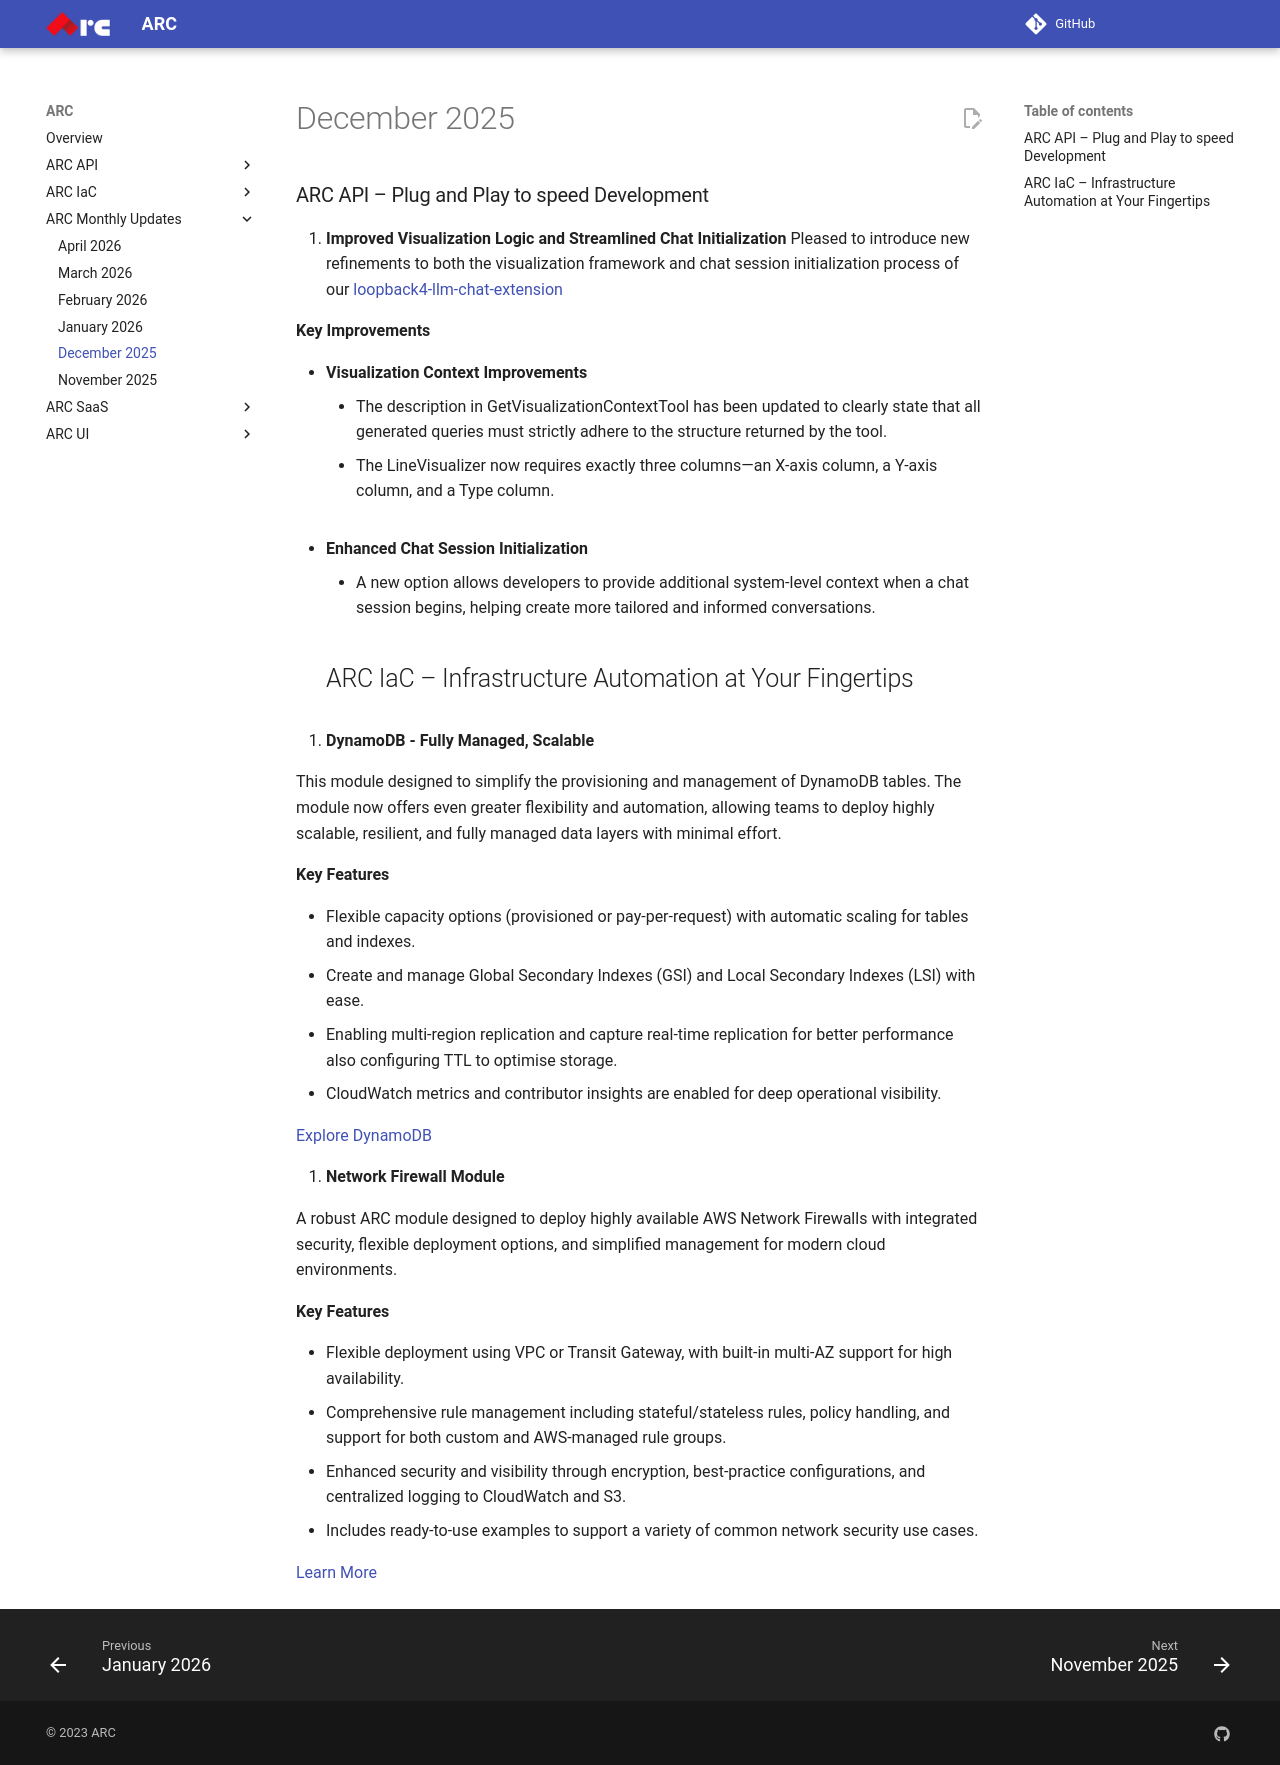

repository: sourcefuse/arc-docs · page: arc-newsletter/december2025/index.html · generator: mkdocs

# December 2025

### ARC API – Plug and Play to speed Development

1. **Improved Visualization Logic and Streamlined Chat Initialization**
   Pleased to introduce new refinements to both the visualization framework and chat session initialization process of our [loopback4-llm-chat-extension](https://www.npmjs.com/package/lb4-llm-chat-component)

**Key Improvements**

- **Visualization Context Improvements**
  - The description in GetVisualizationContextTool has been updated to clearly state that all generated queries must strictly adhere to the structure returned by the tool.
  - The LineVisualizer now requires exactly three columns—an X-axis column, a Y-axis column, and a Type column.

- **Enhanced Chat Session Initialization**
  - A new option allows developers to provide additional system-level context when a chat session begins, helping create more tailored and informed conversations.

  ## ARC IaC – Infrastructure Automation at Your Fingertips

1. **DynamoDB - Fully Managed, Scalable**

This module designed to simplify the provisioning and management of DynamoDB tables. The module now offers even greater flexibility and automation, allowing teams to deploy highly scalable, resilient, and fully managed data layers with minimal effort.

**Key Features**

- Flexible capacity options (provisioned or pay-per-request) with automatic scaling for tables and indexes.
- Create and manage Global Secondary Indexes (GSI) and Local Secondary Indexes (LSI) with ease.
- Enabling multi-region replication and capture real-time replication for better performance also configuring TTL to optimise storage.
- CloudWatch metrics and contributor insights are enabled for deep operational visibility.

[Explore DynamoDB](https://github.com/sourcefuse/terraform-aws-arc-dynamodb)

2.  **Network Firewall Module**

A robust ARC module designed to deploy highly available AWS Network Firewalls with integrated security, flexible deployment options, and simplified management for modern cloud environments.

**Key Features**

- Flexible deployment using VPC or Transit Gateway, with built-in multi-AZ support for high availability.
- Comprehensive rule management including stateful/stateless rules, policy handling, and support for both custom and AWS-managed rule groups.
- Enhanced security and visibility through encryption, best-practice configurations, and centralized logging to CloudWatch and S3.
- Includes ready-to-use examples to support a variety of common network security use cases.

[Learn More](https://github.com/sourcefuse/terraform-aws-arc-network-firewall)
